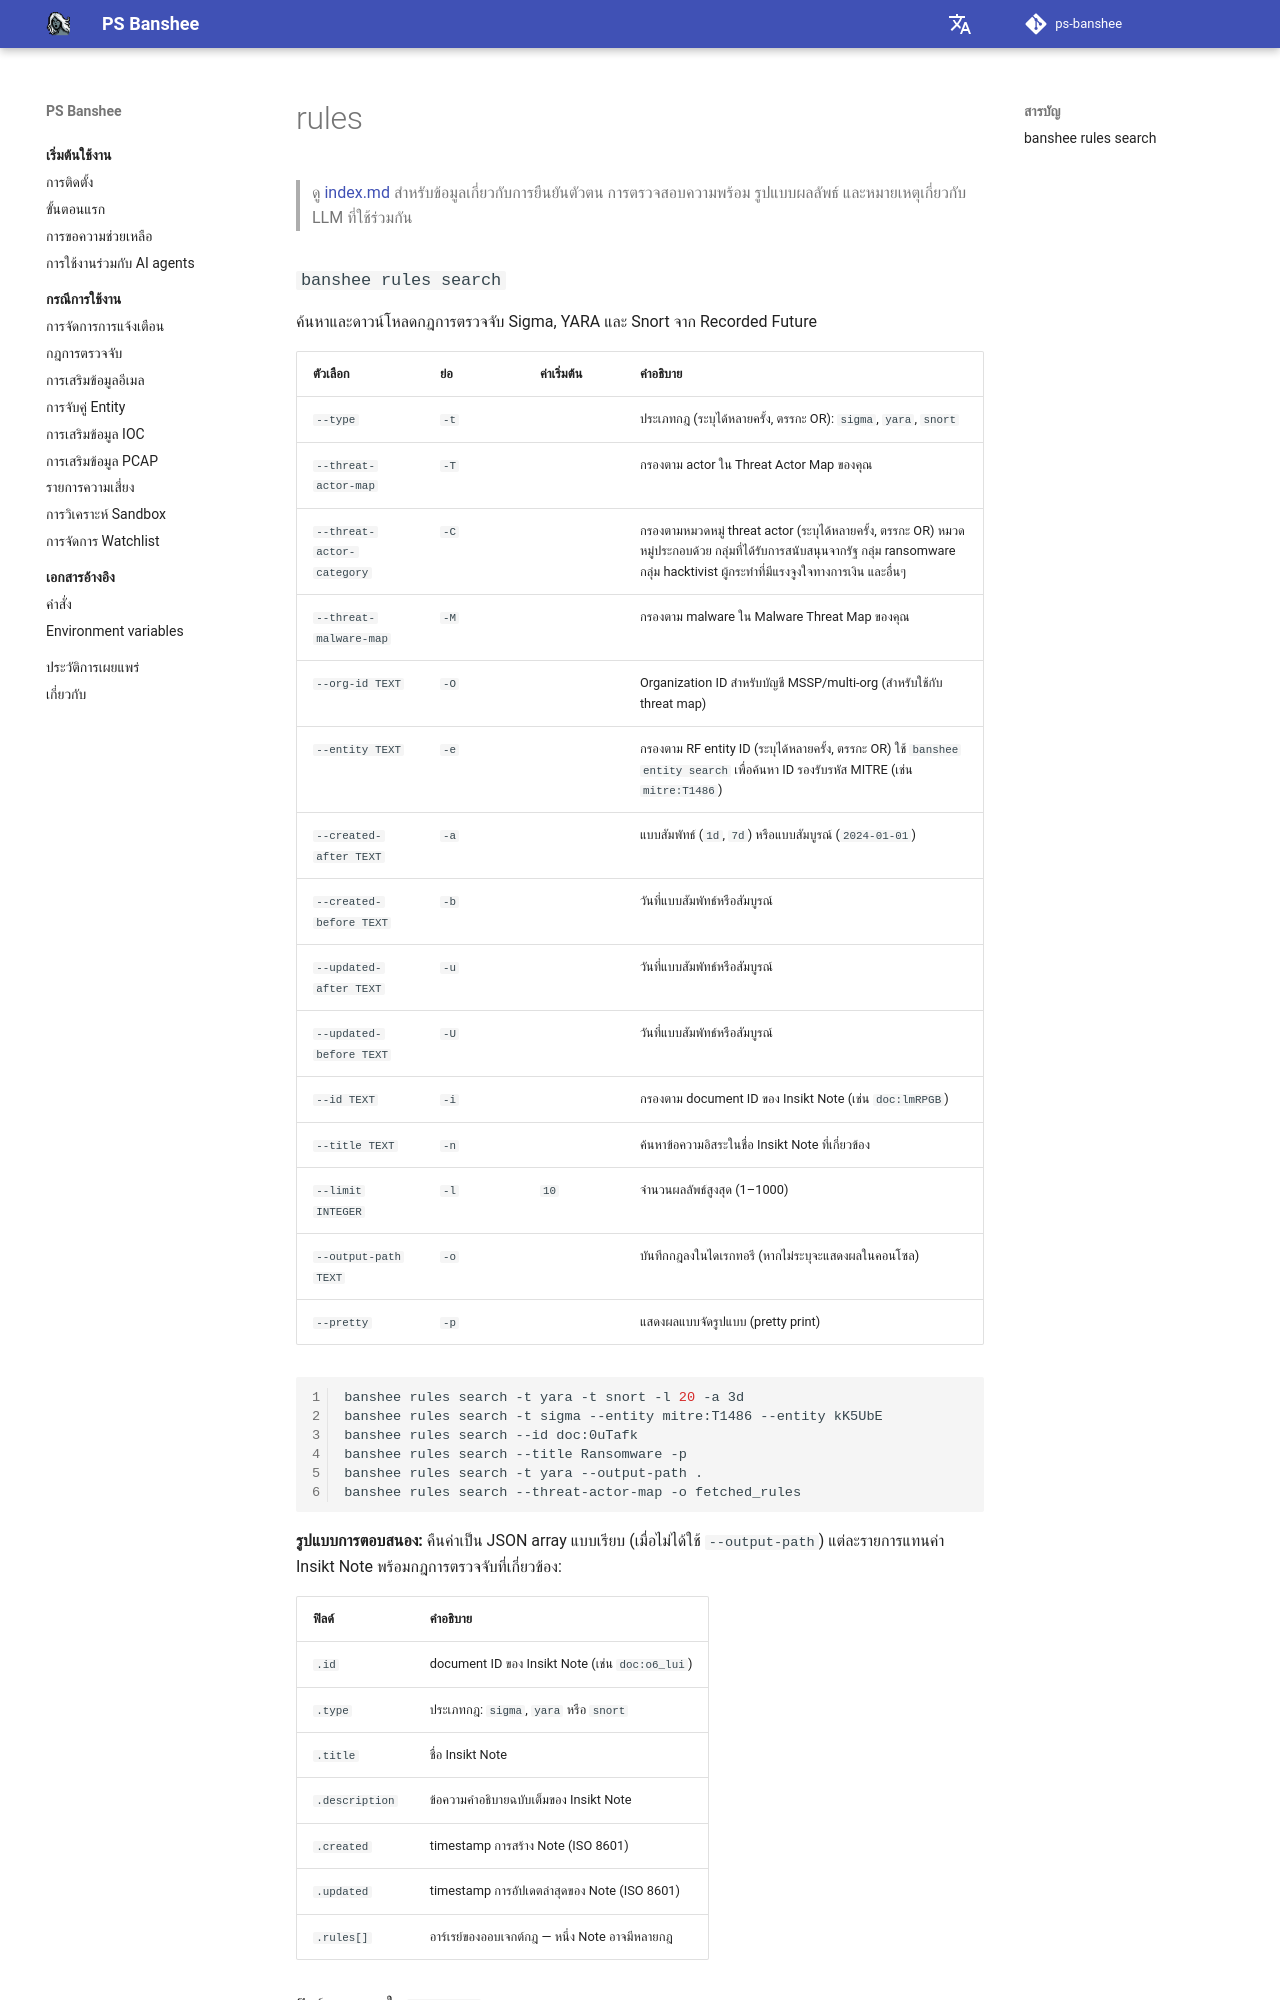

repository: RecordedFuture-ProfessionalServices/ps-banshee · page: th/knowledge-base/rules/index.html · generator: mkdocs

# rules

> ดู [index.md](index.md) สำหรับข้อมูลเกี่ยวกับการยืนยันตัวตน การตรวจสอบความพร้อม รูปแบบผลลัพธ์ และหมายเหตุเกี่ยวกับ LLM ที่ใช้ร่วมกัน

### `banshee rules search`

ค้นหาและดาวน์โหลดกฎการตรวจจับ Sigma, YARA และ Snort จาก Recorded Future

| ตัวเลือก | ย่อ | ค่าเริ่มต้น | คำอธิบาย |
|--------|-------|---------|-------------|
| `--type` | `-t` | | ประเภทกฎ (ระบุได้หลายครั้ง, ตรรกะ OR): `sigma`, `yara`, `snort` |
| `--threat-actor-map` | `-T` | | กรองตาม actor ใน Threat Actor Map ของคุณ |
| `--threat-actor-category` | `-C` | | กรองตามหมวดหมู่ threat actor (ระบุได้หลายครั้ง, ตรรกะ OR) หมวดหมู่ประกอบด้วย กลุ่มที่ได้รับการสนับสนุนจากรัฐ กลุ่ม ransomware กลุ่ม hacktivist ผู้กระทำที่มีแรงจูงใจทางการเงิน และอื่นๆ |
| `--threat-malware-map` | `-M` | | กรองตาม malware ใน Malware Threat Map ของคุณ |
| `--org-id TEXT` | `-O` | | Organization ID สำหรับบัญชี MSSP/multi-org (สำหรับใช้กับ threat map) |
| `--entity TEXT` | `-e` | | กรองตาม RF entity ID (ระบุได้หลายครั้ง, ตรรกะ OR) ใช้ `banshee entity search` เพื่อค้นหา ID รองรับรหัส MITRE (เช่น `mitre:T1486`) |
| `--created-after TEXT` | `-a` | | แบบสัมพัทธ์ (`1d`, `7d`) หรือแบบสัมบูรณ์ (`2024-01-01`) |
| `--created-before TEXT` | `-b` | | วันที่แบบสัมพัทธ์หรือสัมบูรณ์ |
| `--updated-after TEXT` | `-u` | | วันที่แบบสัมพัทธ์หรือสัมบูรณ์ |
| `--updated-before TEXT` | `-U` | | วันที่แบบสัมพัทธ์หรือสัมบูรณ์ |
| `--id TEXT` | `-i` | | กรองตาม document ID ของ Insikt Note (เช่น `doc:lmRPGB`) |
| `--title TEXT` | `-n` | | ค้นหาข้อความอิสระในชื่อ Insikt Note ที่เกี่ยวข้อง |
| `--limit INTEGER` | `-l` | `10` | จำนวนผลลัพธ์สูงสุด (1–1000) |
| `--output-path TEXT` | `-o` | | บันทึกกฎลงในไดเรกทอรี (หากไม่ระบุจะแสดงผลในคอนโซล) |
| `--pretty` | `-p` | | แสดงผลแบบจัดรูปแบบ (pretty print) |

```bash
banshee rules search -t yara -t snort -l 20 -a 3d
banshee rules search -t sigma --entity mitre:T1486 --entity kK5UbE
banshee rules search --id doc:0uTafk
banshee rules search --title Ransomware -p
banshee rules search -t yara --output-path .
banshee rules search --threat-actor-map -o fetched_rules
```

**รูปแบบการตอบสนอง:** คืนค่าเป็น JSON array แบบเรียบ (เมื่อไม่ได้ใช้ `--output-path`) แต่ละรายการแทนค่า Insikt Note พร้อมกฎการตรวจจับที่เกี่ยวข้อง:

| ฟิลด์ | คำอธิบาย |
|-------|-------------|
| `.id` | document ID ของ Insikt Note (เช่น `doc:o6_lui`) |
| `.type` | ประเภทกฎ: `sigma`, `yara` หรือ `snort` |
| `.title` | ชื่อ Insikt Note |
| `.description` | ข้อความคำอธิบายฉบับเต็มของ Insikt Note |
| `.created` | timestamp การสร้าง Note (ISO 8601) |
| `.updated` | timestamp การอัปเดตล่าสุดของ Note (ISO 8601) |
| `.rules[]` | อาร์เรย์ของออบเจกต์กฎ — หนึ่ง Note อาจมีหลายกฎ |

ฟิลด์ของรายการใน `.rules[]`:
